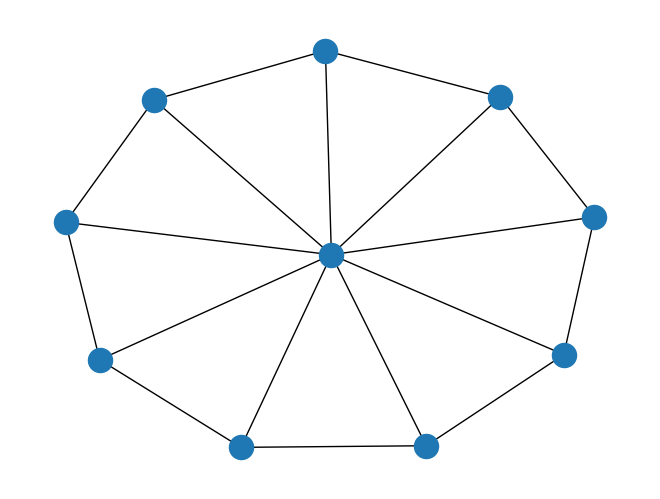
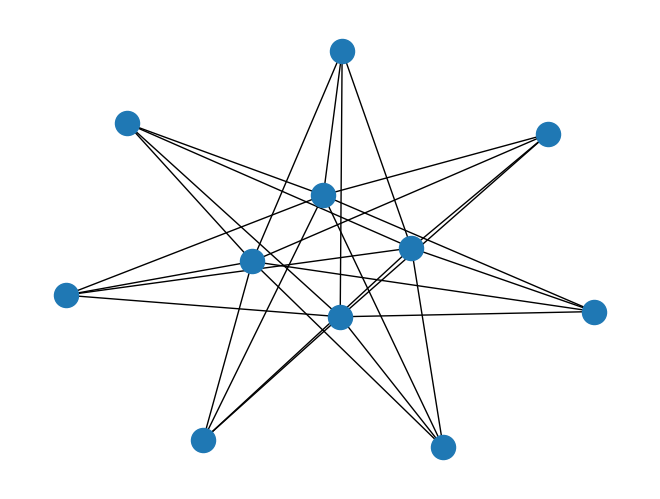
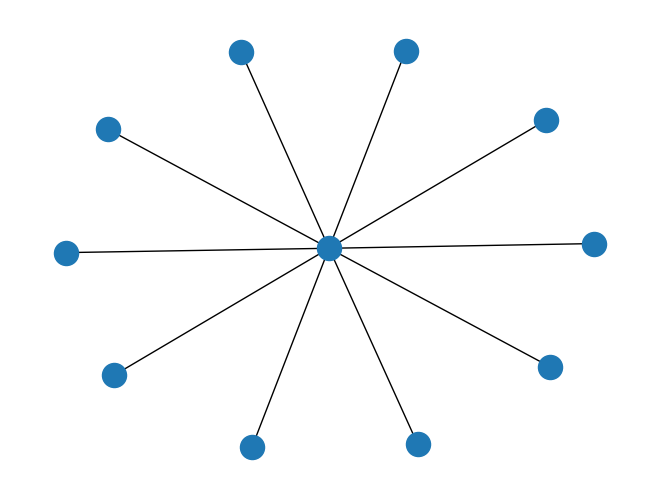

Reproduce these figures in Python, in order.
# Program for Different types of graphs
import networkx as nx
import matplotlib.pyplot as plt

w1 = nx.wheel_graph(10)
nx.draw(w1)
plt.show()

k4_7 = nx.complete_bipartite_graph(4, 7)
nx.draw(k4_7)
plt.show()

s = nx.star_graph(10)
nx.draw(s)
plt.show()
